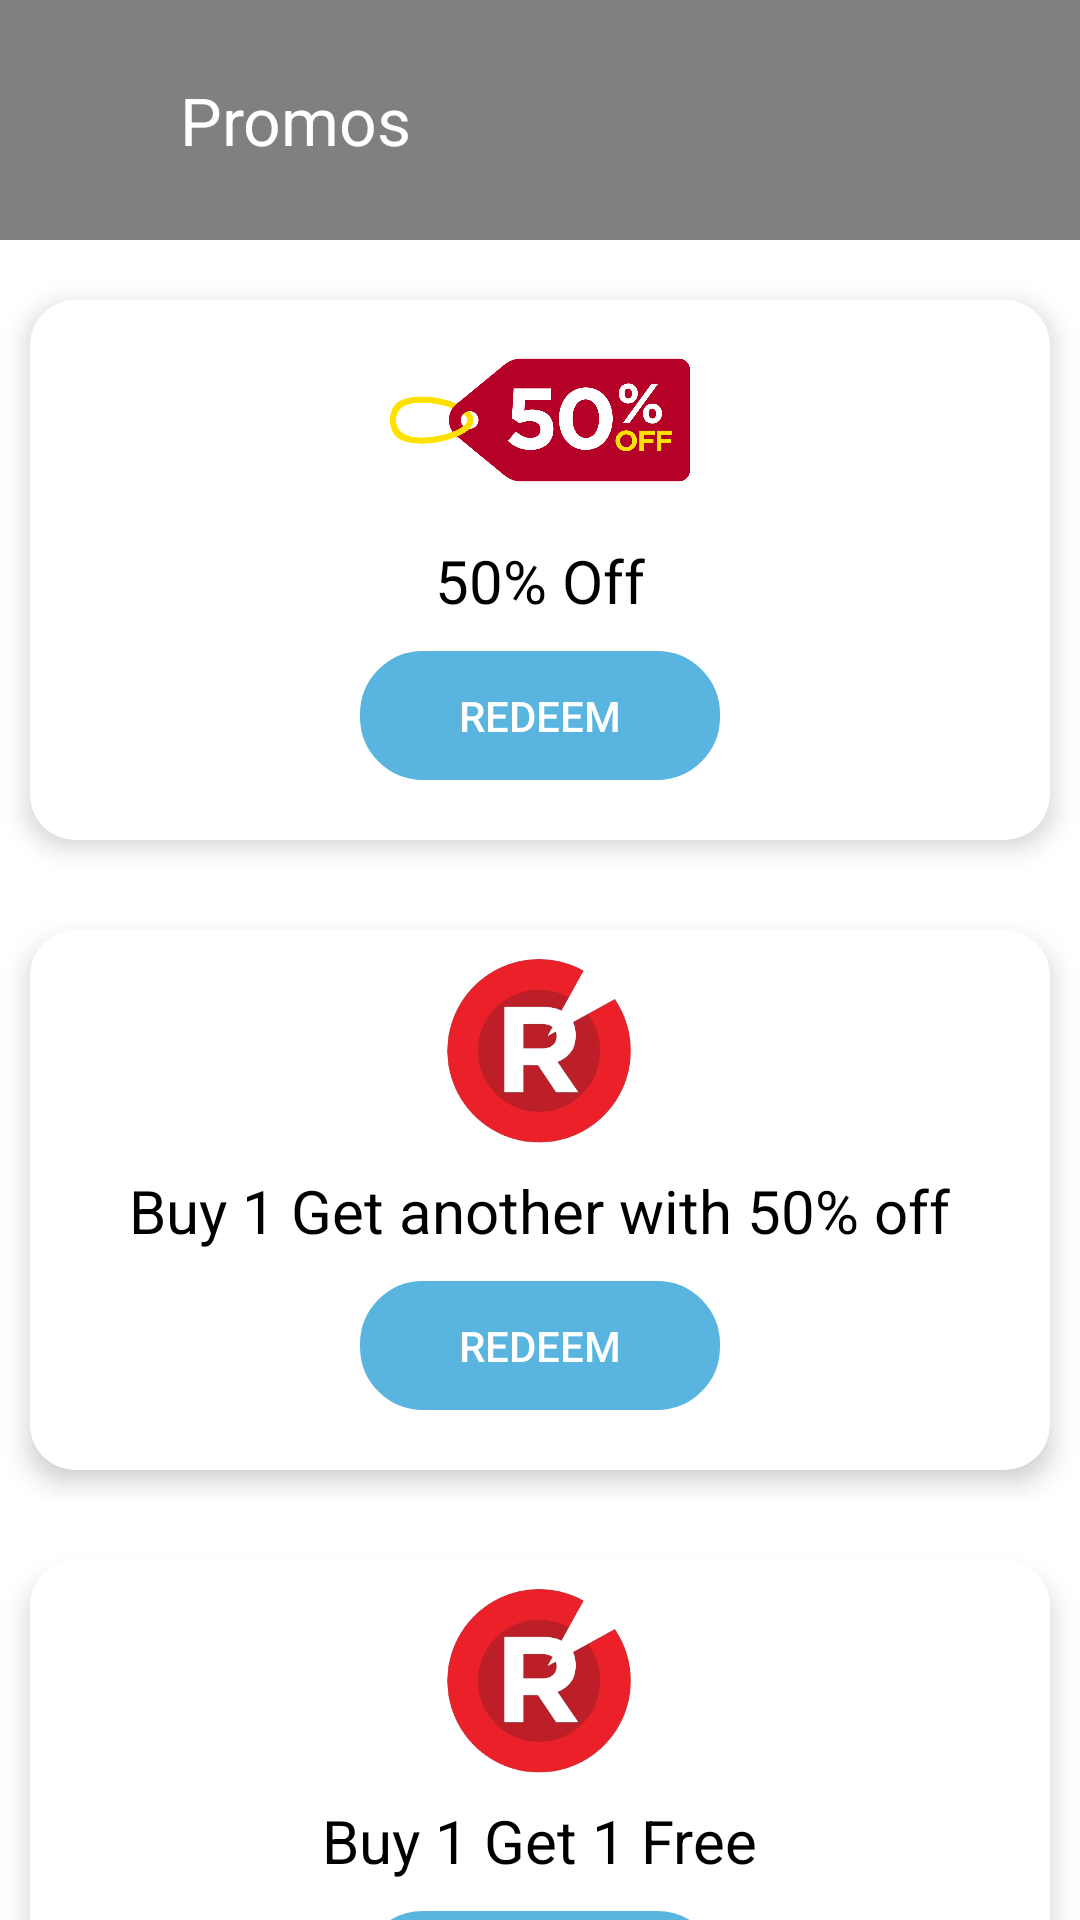

Reconstruct the res/layout file that produces this screen, plus the resources it refers to.
<!-- AndroidManifest.xml: application theme AppTheme.NoActionBar -->
<!-- res/layout/activity_promos_screen.xml -->
<?xml version="1.0" encoding="utf-8"?>
<androidx.constraintlayout.widget.ConstraintLayout xmlns:android="http://schemas.android.com/apk/res/android"
    xmlns:app="http://schemas.android.com/apk/res-auto"
    xmlns:tools="http://schemas.android.com/tools"
    android:id="@+id/main"
    android:layout_width="match_parent"
    android:layout_height="match_parent"
    tools:context=".home.PromosScreen">

    <androidx.constraintlayout.widget.ConstraintLayout
        android:layout_width="match_parent"
        android:layout_height="80dp"
        android:id="@+id/promosActionBar"
        app:layout_constraintEnd_toEndOf="parent"
        app:layout_constraintStart_toStartOf="parent"
        android:orientation="horizontal"
        android:background="@color/grey"
        app:layout_constraintTop_toTopOf="parent">

        <ImageButton
            android:id="@+id/actionBarBackArrowPromos"
            android:layout_width="60dp"
            android:layout_height="40dp"
            android:layout_centerVertical="true"
            android:backgroundTint="@color/grey"
            android:src="@drawable/baseline_arrow_back_ios_new_24"
            app:layout_constraintBottom_toBottomOf="parent"
            app:layout_constraintStart_toStartOf="parent"
            app:layout_constraintTop_toTopOf="parent"
            app:tint="@color/white" />

        <TextView
            android:layout_width="wrap_content"
            android:layout_height="wrap_content"
            android:layout_centerHorizontal="true"
            android:text="Promos"
            android:textColor="@color/white"
            android:textSize="22sp"
            app:layout_constraintBottom_toBottomOf="parent"
            app:layout_constraintStart_toEndOf="@+id/actionBarBackArrowPromos"
            app:layout_constraintTop_toTopOf="parent" />


    </androidx.constraintlayout.widget.ConstraintLayout>

    <LinearLayout
        android:layout_width="match_parent"
        android:layout_height="200dp"
        android:orientation="horizontal"
        android:id="@+id/promoFirst"
        app:layout_constraintTop_toBottomOf="@+id/promosActionBar"
        app:layout_constraintStart_toStartOf="parent"
        app:layout_constraintEnd_toEndOf="parent"
        android:layout_marginTop="10dp">

        <androidx.cardview.widget.CardView
            android:layout_width="0dp"
            android:layout_height="match_parent"
            android:id="@+id/promoFirstCard"
            android:layout_margin="10dp"
            android:layout_weight="1"
            app:cardElevation="5dp"
            app:cardCornerRadius="15dp">

            <RelativeLayout
                android:layout_width="match_parent"
                android:layout_height="match_parent">

                <TextView
                    android:layout_width="wrap_content"
                    android:layout_height="wrap_content"
                    android:id="@+id/promoFirstName"
                    android:text="50% Off"
                    android:textSize="20sp"
                    android:textColor="@color/black"
                    android:layout_marginTop="5dp"
                    android:layout_centerHorizontal="true"
                    android:layout_below="@+id/promoFirstImage" />

                <ImageView
                    android:layout_width="100dp"
                    android:layout_height="70dp"
                    android:id="@+id/promoFirstImage"
                    android:src="@drawable/discount"
                    android:layout_marginTop="5dp"
                    android:layout_centerHorizontal="true" />

                <Button
                    android:id="@+id/promoFirstRedeemButton"
                    android:layout_width="120dp"
                    android:layout_height="80dp"
                    android:layout_below="@+id/promoFirstName"
                    android:backgroundTint="@color/blue"
                    android:textColor="@color/white"
                    android:layout_centerHorizontal="true"
                    android:layout_marginBottom="20dp"
                    android:layout_marginTop="10dp"
                    android:text="Redeem"
                    android:background="@drawable/edittext_border" />

            </RelativeLayout>
        </androidx.cardview.widget.CardView>
    </LinearLayout>

    <LinearLayout
        android:layout_width="match_parent"
        android:layout_height="200dp"
        android:orientation="horizontal"
        android:id="@+id/promoSecond"
        app:layout_constraintTop_toBottomOf="@+id/promoFirst"
        app:layout_constraintStart_toStartOf="parent"
        app:layout_constraintEnd_toEndOf="parent"
        android:layout_marginTop="10dp">

        <androidx.cardview.widget.CardView
            android:layout_width="0dp"
            android:layout_height="match_parent"
            android:id="@+id/promoSecondCard"
            android:layout_margin="10dp"
            android:layout_weight="1"
            app:cardElevation="5dp"
            app:cardCornerRadius="15dp">

            <RelativeLayout
                android:layout_width="match_parent"
                android:layout_height="match_parent">

                <TextView
                    android:layout_width="wrap_content"
                    android:layout_height="wrap_content"
                    android:id="@+id/promoSecondName"
                    android:text="Buy 1 Get another with 50% off"
                    android:textSize="20sp"
                    android:textColor="@color/black"
                    android:layout_marginTop="5dp"
                    android:layout_centerHorizontal="true"
                    android:layout_below="@+id/promoSecondImage" />

                <ImageView
                    android:layout_width="100dp"
                    android:layout_height="70dp"
                    android:id="@+id/promoSecondImage"
                    android:src="@drawable/sarabia_logo"
                    android:layout_marginTop="5dp"
                    android:layout_centerHorizontal="true" />

                <Button
                    android:id="@+id/promoSecondRedeemButton"
                    android:layout_width="120dp"
                    android:layout_height="80dp"
                    android:layout_below="@+id/promoSecondName"
                    android:backgroundTint="@color/blue"
                    android:textColor="@color/white"
                    android:layout_centerHorizontal="true"
                    android:layout_marginBottom="20dp"
                    android:layout_marginTop="10dp"
                    android:text="Redeem"
                    android:background="@drawable/edittext_border" />

            </RelativeLayout>
        </androidx.cardview.widget.CardView>
    </LinearLayout>

    <LinearLayout
        android:layout_width="match_parent"
        android:layout_height="200dp"
        android:orientation="horizontal"
        android:id="@+id/promoThird"
        app:layout_constraintTop_toBottomOf="@+id/promoSecond"
        app:layout_constraintStart_toStartOf="parent"
        app:layout_constraintEnd_toEndOf="parent"
        android:layout_marginTop="10dp">

        <androidx.cardview.widget.CardView
            android:layout_width="0dp"
            android:layout_height="match_parent"
            android:id="@+id/promoThirdCard"
            android:layout_margin="10dp"
            android:layout_weight="1"
            app:cardElevation="5dp"
            app:cardCornerRadius="15dp">

            <RelativeLayout
                android:layout_width="match_parent"
                android:layout_height="match_parent">

                <TextView
                    android:layout_width="wrap_content"
                    android:layout_height="wrap_content"
                    android:id="@+id/promoThirdName"
                    android:text="Buy 1 Get 1 Free"
                    android:textSize="20sp"
                    android:textColor="@color/black"
                    android:layout_marginTop="5dp"
                    android:layout_centerHorizontal="true"
                    android:layout_below="@+id/promoThirdImage" />

                <ImageView
                    android:layout_width="100dp"
                    android:layout_height="70dp"
                    android:id="@+id/promoThirdImage"
                    android:src="@drawable/sarabia_logo"
                    android:layout_marginTop="5dp"
                    android:layout_centerHorizontal="true" />

                <Button
                    android:id="@+id/promoThirdRedeemButton"
                    android:layout_width="120dp"
                    android:layout_height="80dp"
                    android:layout_below="@+id/promoThirdName"
                    android:backgroundTint="@color/blue"
                    android:textColor="@color/white"
                    android:layout_centerHorizontal="true"
                    android:layout_marginBottom="20dp"
                    android:layout_marginTop="10dp"
                    android:text="Redeem"
                    android:background="@drawable/edittext_border" />

            </RelativeLayout>
        </androidx.cardview.widget.CardView>
    </LinearLayout>

</androidx.constraintlayout.widget.ConstraintLayout>
<!-- resources referenced by this layout -->
<resources>
  <color name="black">#FF000000</color>
  <color name="blue">#FF59b5df</color>
  <color name="grey">#808080</color>
  <color name="white">#FFFFFFFF</color>
  <!-- drawable discount: png bitmap (drawable, 77254 bytes) -->
  <!-- drawable edittext_border (drawable) -->
  <?xml version="1.0" encoding="utf-8"?>
  <shape xmlns:android="http://schemas.android.com/apk/res/android"
      android:shape="rectangle">
  
      <stroke
          android:color="@color/blue"
          android:width="2dp" />
  
      <corners
          android:radius="20dp" />
  
  </shape>
  <!-- drawable sarabia_logo: png bitmap (drawable, 66415 bytes) -->
  <style name="AppTheme.NoActionBar">
          <item name="windowActionBar">false</item>
          <item name="windowNoTitle">true</item>
          <item name="colorPrimary">@color/blue</item>
          <item name="colorPrimaryVariant">@color/blue</item>
          <item name="android:statusBarColor">@color/blue</item>
      </style>
</resources>
